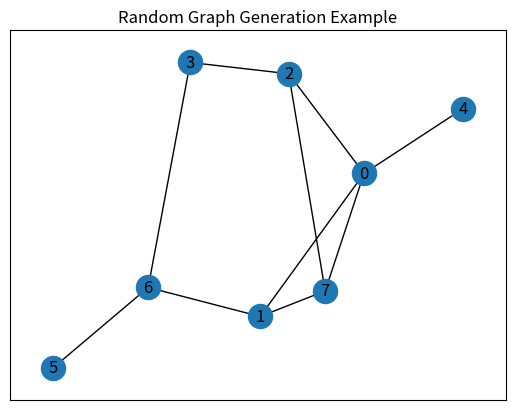

Python code for this plot:


import matplotlib.pyplot as plt
import networkx as nx
from itertools import combinations
from random import random


def ER(n, p):
    V = set([v for v in range(n)])
    E = set()
    for combination in combinations(V, 2):
        a = random()
        if a < p:
            E.add(combination)

    g = nx.Graph()
    g.add_nodes_from(V)
    g.add_edges_from(E)

    return g


n = 8
p = 0.4
G = ER(n, p)
pos = nx.spring_layout(G)
nx.draw_networkx(G, pos)
plt.title("Random Graph Generation Example")
plt.show()
